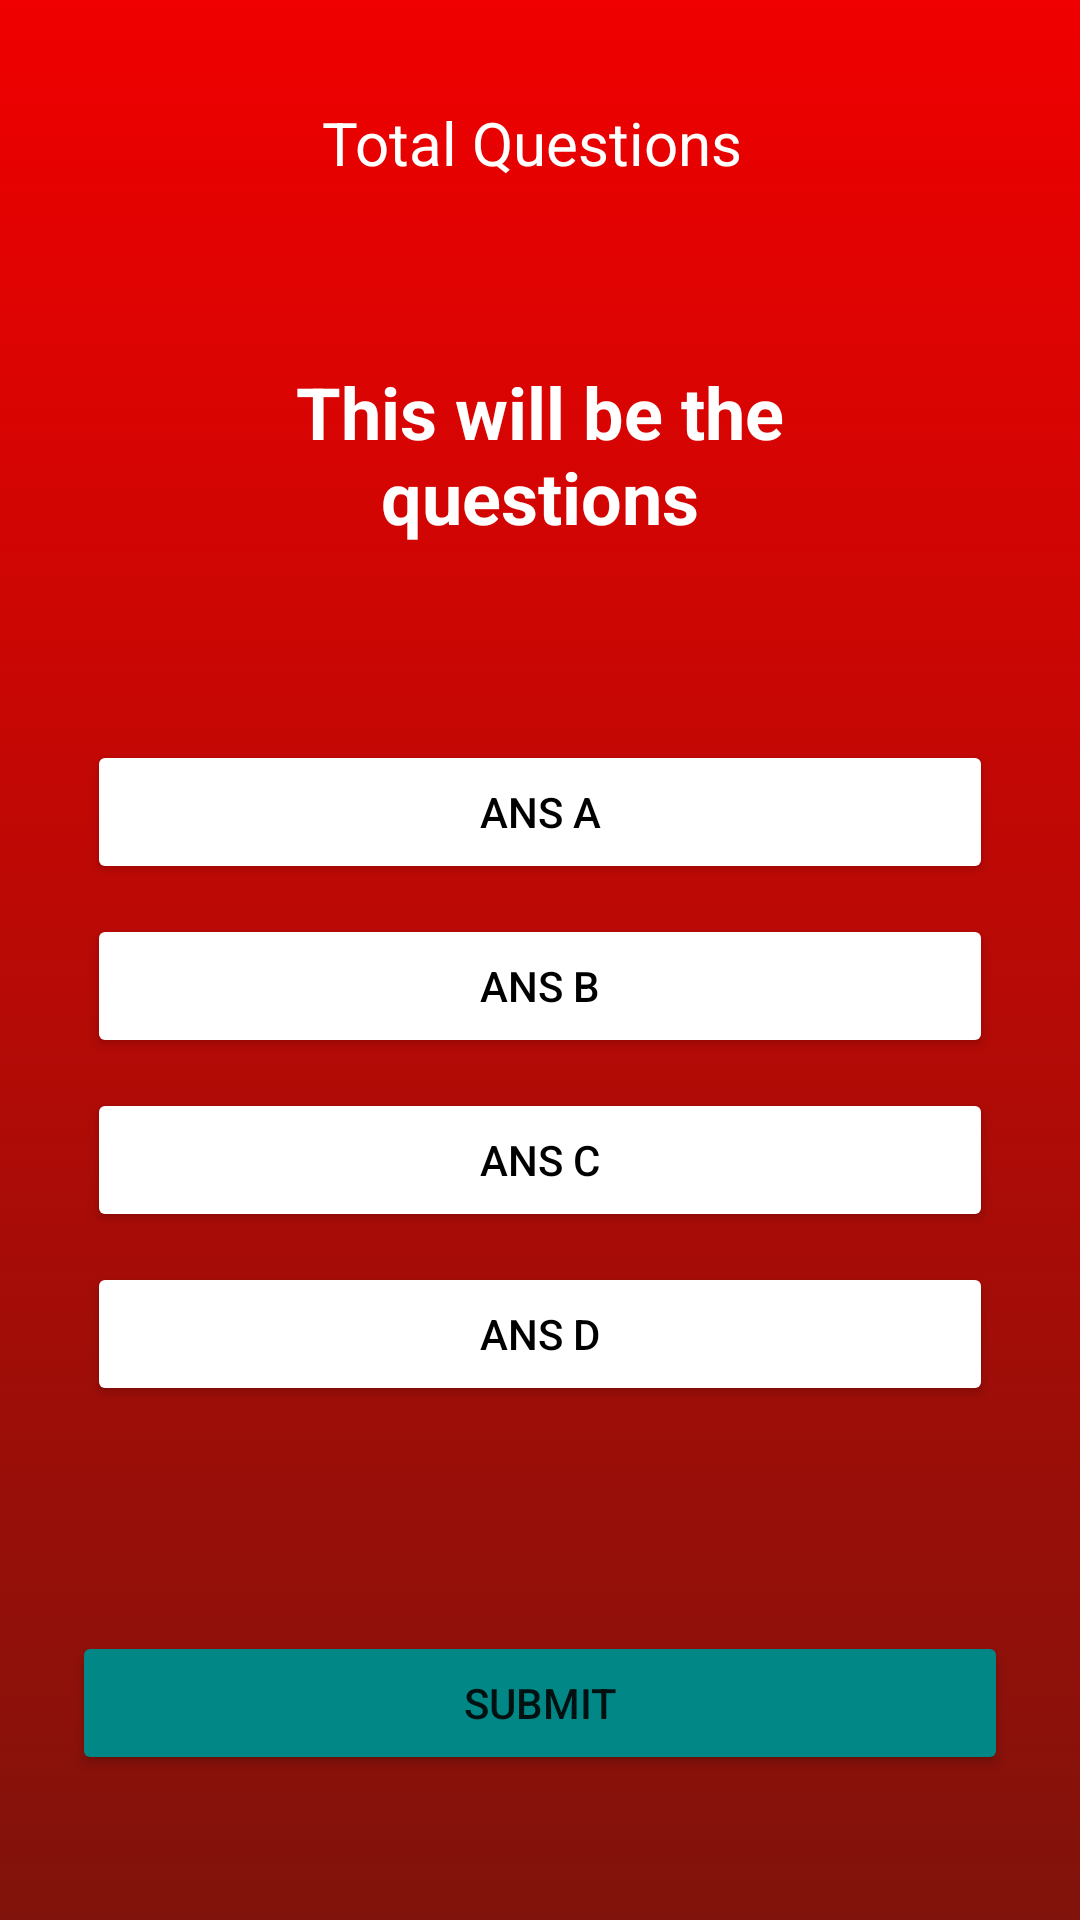

The Android layout XML behind this screen, and the referenced resources:
<!-- AndroidManifest.xml: application theme Theme.Sejalan -->
<!-- res/layout/activity_leveldua.xml -->
<?xml version="1.0" encoding="utf-8"?>
<LinearLayout xmlns:android="http://schemas.android.com/apk/res/android"
    xmlns:app="http://schemas.android.com/apk/res-auto"
    xmlns:tools="http://schemas.android.com/tools"
    android:layout_width="match_parent"
    android:layout_height="match_parent"
    android:orientation="vertical"
    android:background="@drawable/gradient_background"
    android:padding="24dp"
    tools:context=".LevelDuaActivity">

    <TextView
        android:layout_width="wrap_content"
        android:layout_height="wrap_content"
        android:id="@+id/total_question2"
        android:text="Total Questions "
        android:layout_marginTop="10dp"
        android:layout_gravity="center"
        android:textSize="20sp"
        android:textColor="@color/white"/>

    <TextView
        android:layout_width="match_parent"
        android:layout_height="wrap_content"
        android:paddingTop="40dp"
        android:paddingBottom="40dp"
        android:id="@+id/question2"
        android:text="This will be the questions"
        android:textSize="24sp"
        android:textStyle="bold"
        android:textColor="@color/white"
        android:textAlignment="center"
        android:layout_margin="20dp"/>

    <Button
        android:layout_width="match_parent"
        android:layout_height="wrap_content"
        android:id="@+id/ansA2"
        android:layout_margin="5dp"
        android:backgroundTint="@color/white"
        android:text="Ans A"
        android:textColor="@color/black"/>

    <Button
        android:layout_width="match_parent"
        android:layout_height="wrap_content"
        android:id="@+id/ansB2"
        android:layout_margin="5dp"
        android:backgroundTint="@color/white"
        android:text="Ans B"
        android:textColor="@color/black"/>

    <Button
        android:layout_width="match_parent"
        android:layout_height="wrap_content"
        android:id="@+id/ansC2"
        android:layout_margin="5dp"
        android:backgroundTint="@color/white"
        android:text="Ans C"
        android:textColor="@color/black"/>

    <Button
        android:layout_width="match_parent"
        android:layout_height="wrap_content"
        android:id="@+id/ansD2"
        android:layout_margin="5dp"
        android:backgroundTint="@color/white"
        android:text="Ans D"
        android:textColor="@color/black"/>

    <Button
        android:layout_width="match_parent"
        android:layout_height="wrap_content"
        android:id="@+id/btnSubmit2"
        android:text="Submit"
        android:backgroundTint="@color/teal_700"
        android:layout_marginTop="70dp"/>

</LinearLayout>
<!-- resources referenced by this layout -->
<resources>
  <color name="black">#FF000000</color>
  <color name="teal_700">#FF018786</color>
  <color name="white">#FFFFFFFF</color>
  <!-- drawable gradient_background (drawable) -->
  <?xml version="1.0" encoding="utf-8"?>
  <selector xmlns:android="http://schemas.android.com/apk/res/android">
      <item>
          <shape>
              <gradient
                  android:angle="90"
                  android:startColor="@color/red2"
                  android:endColor="@color/red"
                  android:type="linear"/>
          </shape>
      </item>
  </selector>
  <style name="Theme.Sejalan" parent="Theme.MaterialComponents.DayNight.NoActionBar">
          
          <item name="colorPrimary">@color/purple_500</item>
          <item name="colorPrimaryVariant">@color/purple_700</item>
          <item name="colorOnPrimary">@color/white</item>
          
          <item name="colorSecondary">@color/teal_200</item>
          <item name="colorSecondaryVariant">@color/teal_700</item>
          <item name="colorOnSecondary">@color/black</item>
          
          <item name="android:statusBarColor">?attr/colorPrimaryVariant</item>
          
      </style>
  <color name="red2">#80130B</color>
  <color name="red">#F00000</color>
  <color name="purple_500">#FF6200EE</color>
  <color name="purple_700">#FF3700B3</color>
  <color name="teal_200">#FF03DAC5</color>
</resources>
